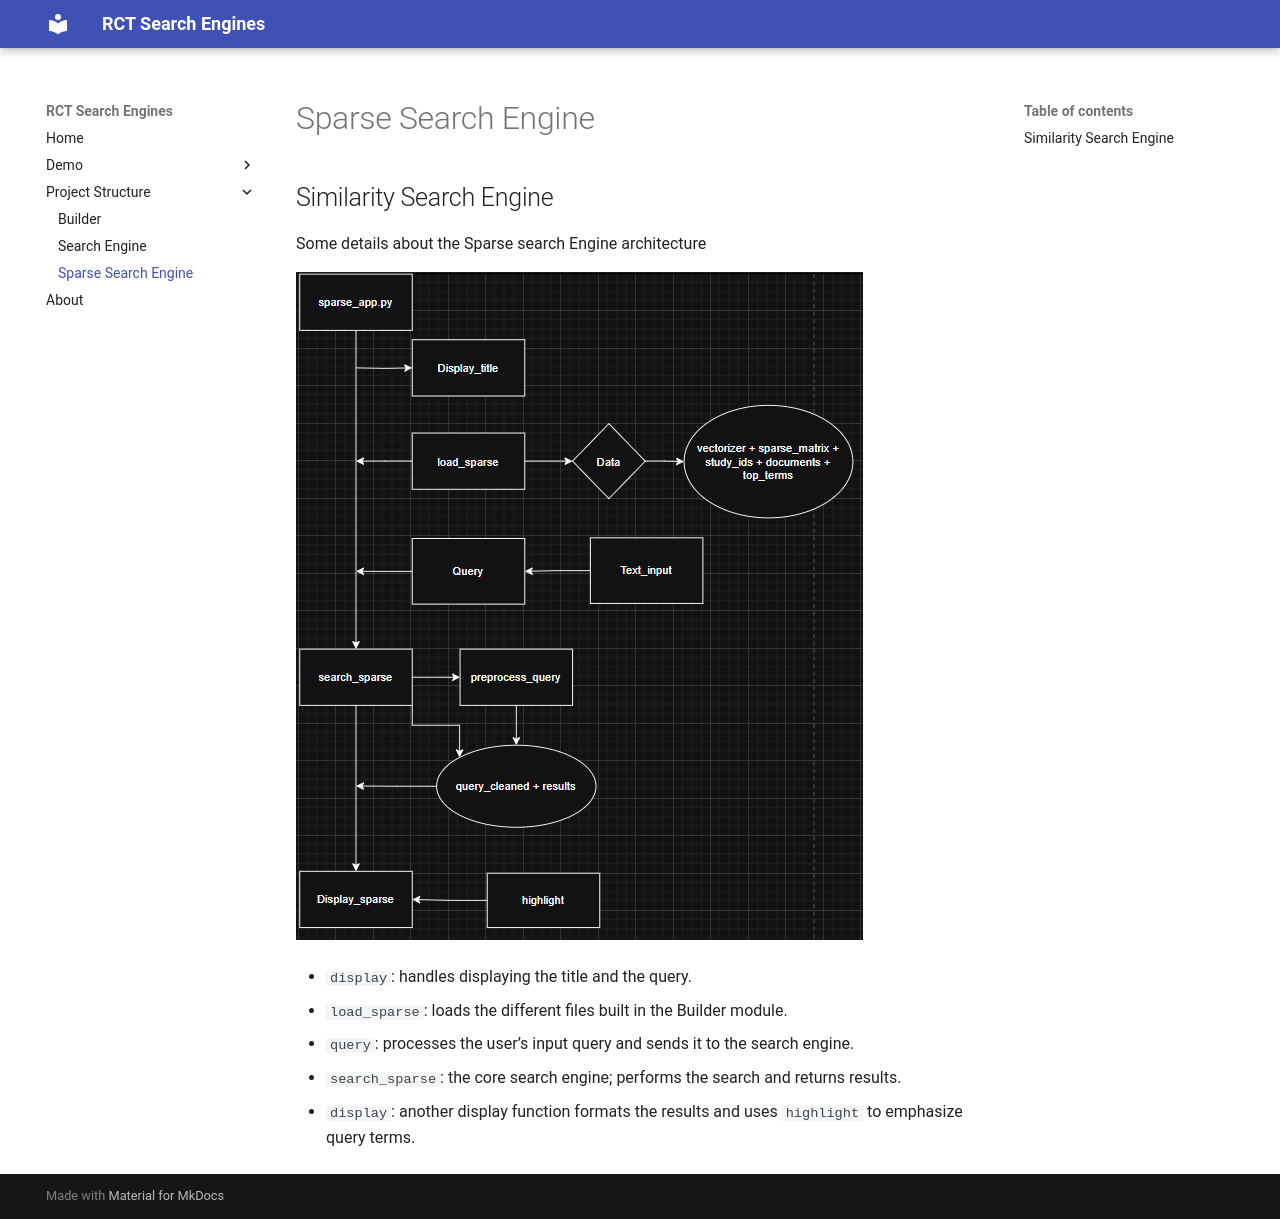

repository: ohassanaly/rct_rag · page: rag/sparse_engine/index.html · generator: mkdocs

## Similarity Search Engine
Some details about the Sparse search Engine architecture

![Similarity Search Engine](assets/sparse_search_engine.png)

- `display`: handles displaying the title and the query.  
- `load_sparse`: loads the different files built in the Builder module.  
- `query`: processes the user’s input query and sends it to the search engine.  
- `search_sparse`: the core search engine; performs the search and returns results.  
- `display`: another display function formats the results and uses `highlight` to emphasize query terms.  
